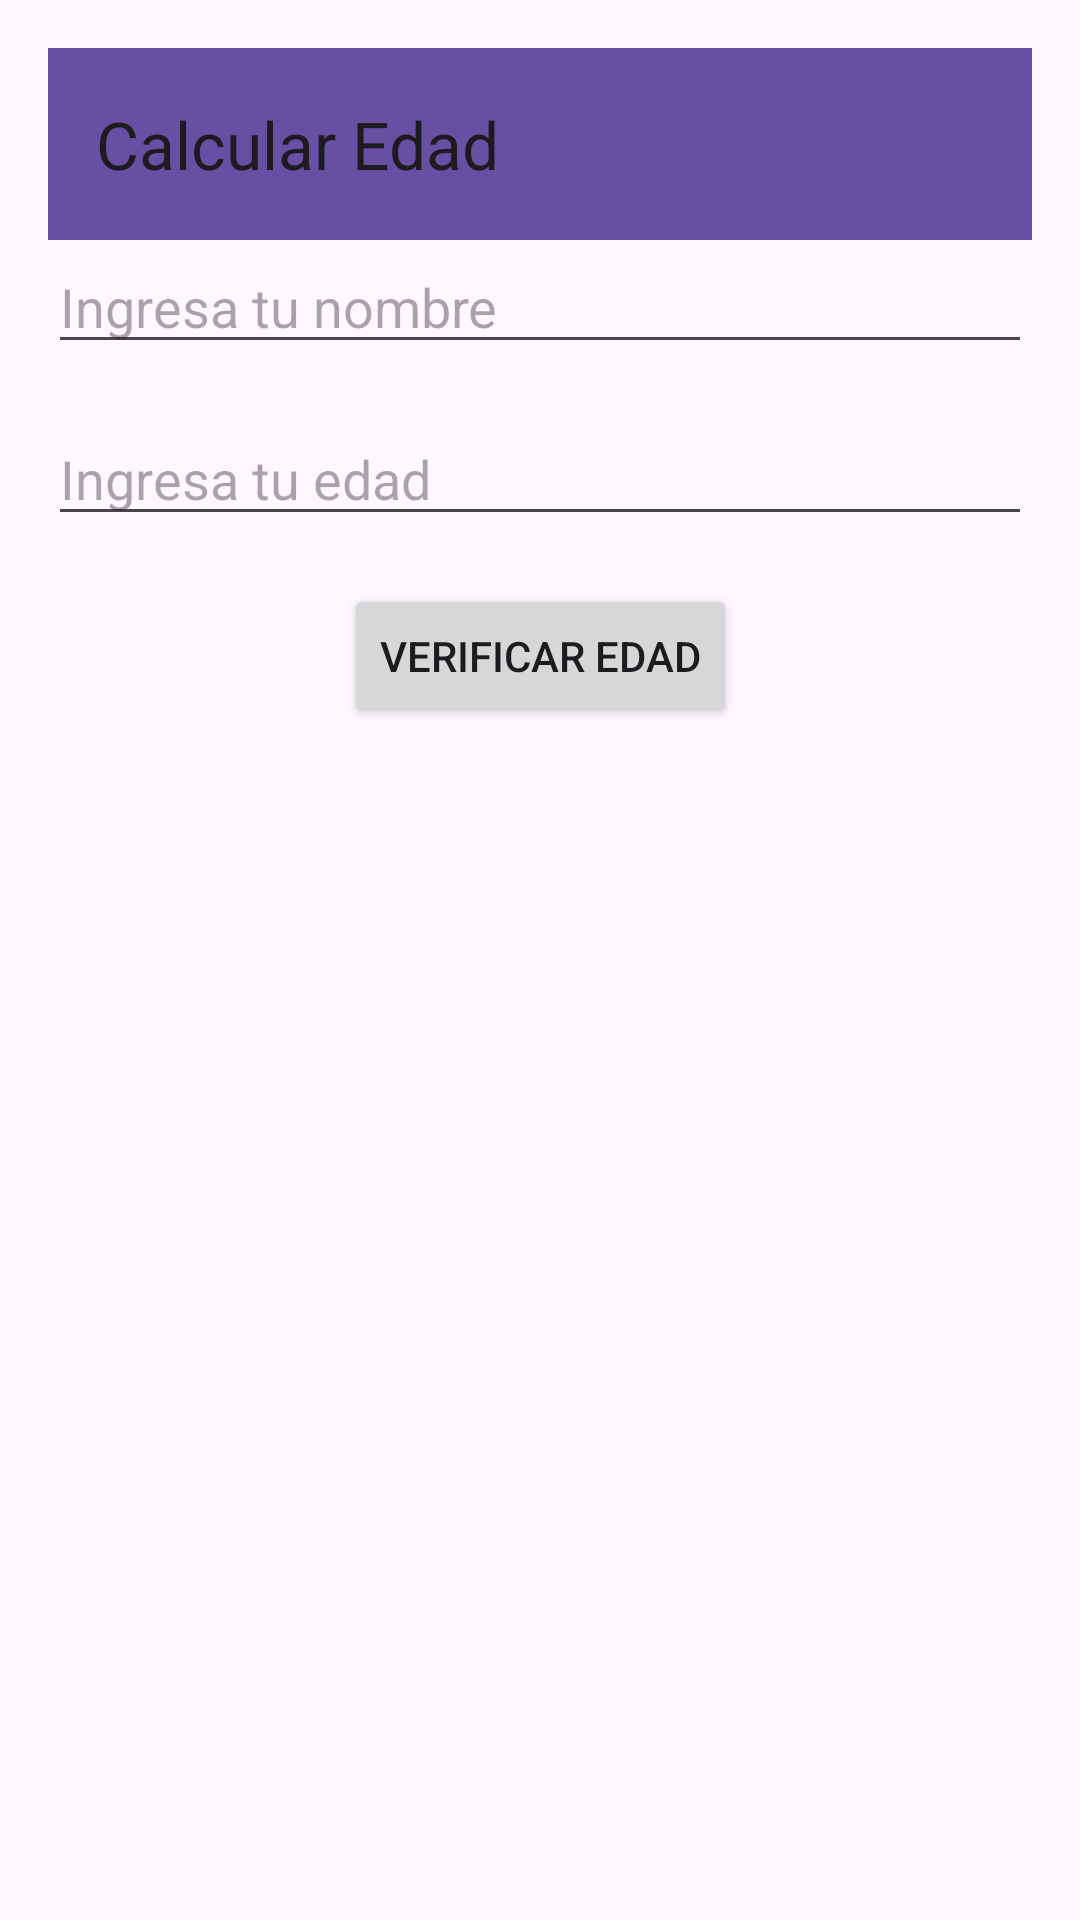

Layout XML and referenced resources for this Android screen:
<!-- AndroidManifest.xml: application theme Theme.EdadSesion1 -->
<!-- res/layout/activity_main.xml -->
<?xml version="1.0" encoding="utf-8"?>
<androidx.constraintlayout.widget.ConstraintLayout
    xmlns:android="http://schemas.android.com/apk/res/android"
    xmlns:app="http://schemas.android.com/apk/res-auto"
    xmlns:tools="http://schemas.android.com/tools"
    android:id="@+id/main"
    android:layout_width="match_parent"
    android:layout_height="match_parent"
    android:padding="16dp"
    tools:context=".MainActivity">

    
    <androidx.appcompat.widget.Toolbar
        android:id="@+id/toolbar"
        android:layout_width="0dp"
        android:layout_height="?attr/actionBarSize"
        android:background="?attr/colorPrimary"
        app:title="Calcular Edad"
        app:layout_constraintTop_toTopOf="parent"
        app:layout_constraintStart_toStartOf="parent"
        app:layout_constraintEnd_toEndOf="parent" />

    
    <EditText
        android:id="@+id/etNombre"
        android:layout_width="0dp"
        android:layout_height="wrap_content"
        android:hint="Ingresa tu nombre"
        app:layout_constraintTop_toBottomOf="@id/toolbar"
        app:layout_constraintStart_toStartOf="parent"
        app:layout_constraintEnd_toEndOf="parent" />

    <EditText
        android:id="@+id/etEdad"
        android:layout_width="0dp"
        android:layout_height="wrap_content"
        android:hint="Ingresa tu edad"
        android:inputType="number"
        app:layout_constraintTop_toBottomOf="@id/etNombre"
        app:layout_constraintStart_toStartOf="parent"
        app:layout_constraintEnd_toEndOf="parent"
        android:layout_marginTop="16dp" />

    <Button
        android:id="@+id/btnVerificar"
        android:layout_width="wrap_content"
        android:layout_height="wrap_content"
        android:text="Verificar Edad"
        app:layout_constraintTop_toBottomOf="@id/etEdad"
        app:layout_constraintStart_toStartOf="parent"
        app:layout_constraintEnd_toEndOf="parent"
        android:layout_marginTop="16dp" />

    <TextView
        android:id="@+id/tvResultado"
        android:layout_width="0dp"
        android:layout_height="wrap_content"
        android:textSize="18sp"
        app:layout_constraintTop_toBottomOf="@id/btnVerificar"
        app:layout_constraintStart_toStartOf="parent"
        app:layout_constraintEnd_toEndOf="parent"
        android:layout_marginTop="16dp" />

</androidx.constraintlayout.widget.ConstraintLayout>
<!-- resources referenced by this layout -->
<resources>
  <style name="Theme.EdadSesion1" parent="Base.Theme.EdadSesion1" />
  <style name="Base.Theme.EdadSesion1" parent="Theme.Material3.DayNight.NoActionBar">
          
          
      </style>
</resources>
